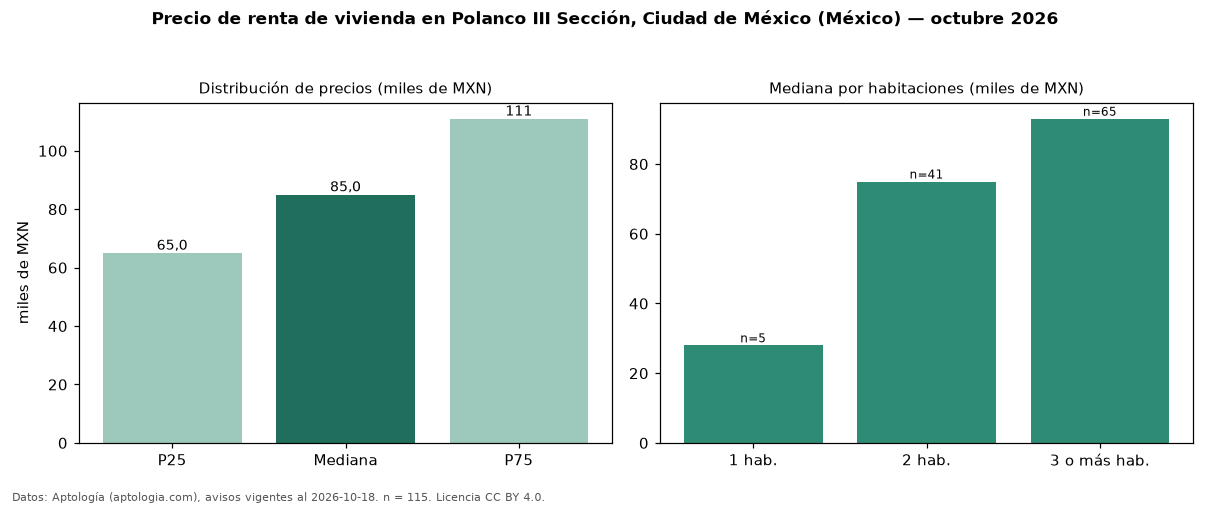

Source data for this figure (header and first rows):
seccion, metrica, valor, moneda, n
precio, p25, 65000, MXN, 115
precio, mediana, 85000, MXN, 115
precio, p75, 110957, MXN, 115
precio, minimo, 12345, MXN, 115
precio, maximo, 250000, MXN, 115
m2, mediana_precio_m2, 377.8, MXN, 109
m2, area_mediana_m2, 240.0, m2, 109
banos, mediana_banos, 2.0, , 
habitaciones, 1, 28000, MXN, 5
habitaciones, 2, 75000, MXN, 41
habitaciones, 3+, 93000, MXN, 65
fuente, fecha_datos, 2026-10-18, , 
fuente, atribucion, https://www.aptologia.com/, , 
fuente, licencia, CC BY 4.0, , 
